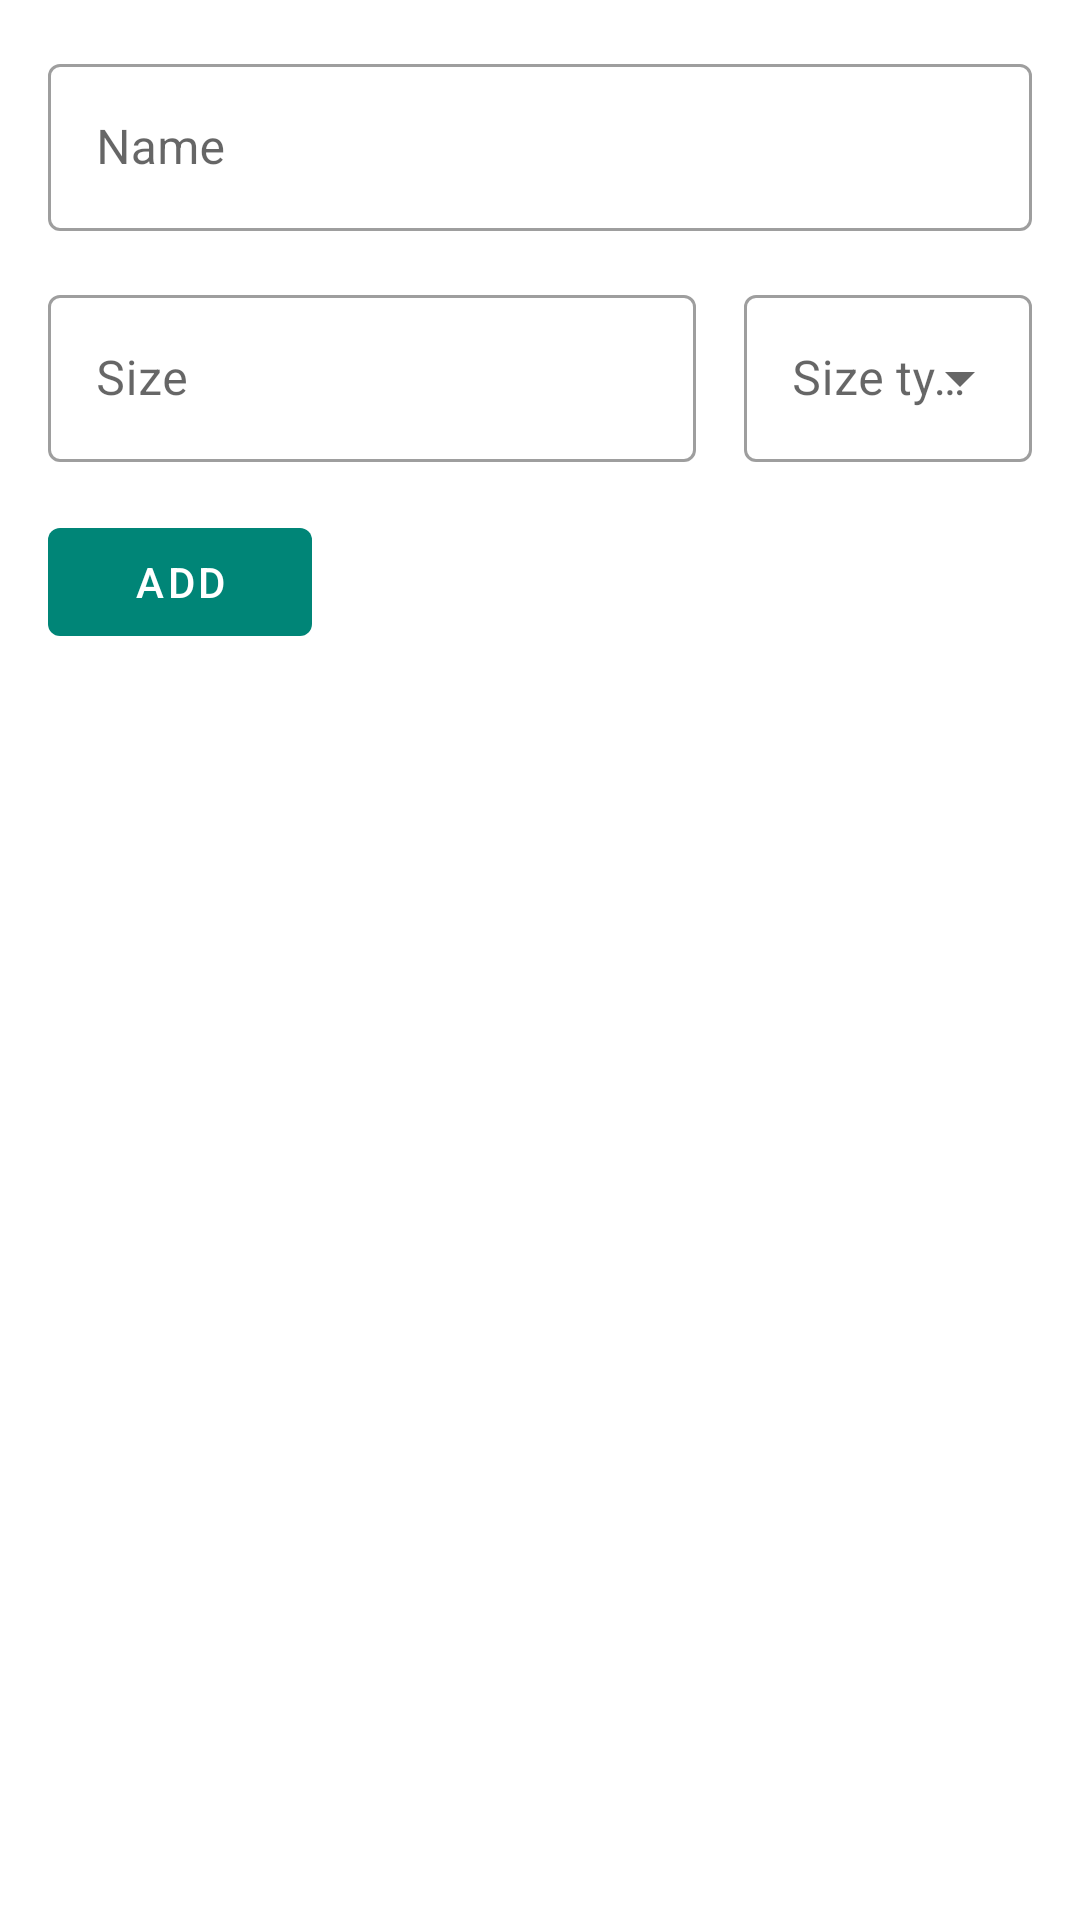

Write the Android layout XML for this screen, with the resource values it uses.
<!-- AndroidManifest.xml: application theme AppTheme -->
<!-- res/layout/add_product_fragment.xml -->
<?xml version="1.0" encoding="utf-8"?>
<layout xmlns:android="http://schemas.android.com/apk/res/android"
    xmlns:app="http://schemas.android.com/apk/res-auto"
    xmlns:tools="http://schemas.android.com/tools">

    <data>
    </data>

    <androidx.constraintlayout.widget.ConstraintLayout
        android:layout_width="match_parent"
        android:layout_height="match_parent"
        tools:context=".ui.addproduct.AddProductFragment">

        <com.google.android.material.textfield.TextInputLayout
            android:id="@+id/add_product_name_til"
            style="@style/Widget.MaterialComponents.TextInputLayout.OutlinedBox"
            android:layout_width="match_parent"
            android:layout_height="wrap_content"
            android:layout_margin="16dp"
            android:layout_marginStart="16dp"
            android:layout_marginTop="16dp"
            android:layout_marginEnd="16dp"
            android:hint="@string/hint_product_name"
            app:layout_constraintEnd_toEndOf="parent"
            app:layout_constraintStart_toStartOf="parent"
            app:layout_constraintTop_toTopOf="parent">

            <com.google.android.material.textfield.TextInputEditText
                android:id="@+id/add_product_name"
                android:layout_width="match_parent"
                android:layout_height="wrap_content" />

        </com.google.android.material.textfield.TextInputLayout>

        <com.google.android.material.textfield.TextInputLayout
            android:id="@+id/add_product_size_til"
            style="@style/Widget.MaterialComponents.TextInputLayout.OutlinedBox"
            android:layout_width="0dp"
            android:layout_height="wrap_content"
            android:layout_marginStart="16dp"
            android:layout_marginTop="16dp"
            android:hint="@string/hint_product_size"
            app:layout_constraintWidth_percent="0.6"
            app:layout_constraintStart_toStartOf="parent"
            app:layout_constraintTop_toBottomOf="@+id/add_product_name_til">

            <com.google.android.material.textfield.TextInputEditText
                android:id="@+id/add_product_size"
                android:layout_width="match_parent"
                android:layout_height="wrap_content"
                android:inputType="number"/>

        </com.google.android.material.textfield.TextInputLayout>

        <com.google.android.material.textfield.TextInputLayout
            style="@style/Widget.MaterialComponents.TextInputLayout.OutlinedBox.ExposedDropdownMenu"
            android:layout_width="0dp"
            android:layout_height="wrap_content"
            android:layout_marginStart="16dp"
            android:layout_marginTop="16dp"
            android:layout_marginEnd="16dp"
            app:layout_constraintEnd_toEndOf="parent"
            app:layout_constraintStart_toEndOf="@+id/add_product_size_til"
            app:layout_constraintTop_toBottomOf="@+id/add_product_name_til">

            <AutoCompleteTextView
                android:id="@+id/add_product_size_type"
                android:hint="@string/hint_product_size_type"
                android:layout_width="match_parent"
                android:layout_height="wrap_content"
                android:editable="false"/>

        </com.google.android.material.textfield.TextInputLayout>

        <com.google.android.material.button.MaterialButton
            android:id="@+id/add_product_button"
            style="@style/Widget.MaterialComponents.Button.UnelevatedButton"
            android:layout_width="wrap_content"
            android:layout_height="wrap_content"
            android:layout_alignParentEnd="true"
            android:layout_marginStart="16dp"
            android:layout_marginTop="16dp"
            android:text="@string/add_product_button"
            app:layout_constraintStart_toStartOf="parent"
            app:layout_constraintTop_toBottomOf="@+id/add_product_size_til" />

    </androidx.constraintlayout.widget.ConstraintLayout>

</layout>
<!-- resources referenced by this layout -->
<resources>
  <string name="add_product_button">Add</string>
  <string name="hint_product_name">Name</string>
  <string name="hint_product_size">Size</string>
  <string name="hint_product_size_type">Size type</string>
  <style name="AppTheme" parent="Theme.MaterialComponents.Light.DarkActionBar">
          
          <item name="colorPrimary">@color/colorPrimary</item>
          <item name="colorPrimaryDark">@color/colorPrimaryDark</item>
          <item name="colorAccent">@color/colorAccent</item>
          <item name="colorSecondary">@color/colorSecondary</item>
          <item name="colorOnSecondary">@color/colorOnSecondary</item>
      </style>
  <color name="colorPrimary">#008577</color>
  <color name="colorPrimaryDark">#00574B</color>
  <color name="colorAccent">#D81B60</color>
  <color name="colorSecondary">@color/colorAccent</color>
  <color name="colorOnSecondary">@android:color/white</color>
</resources>
